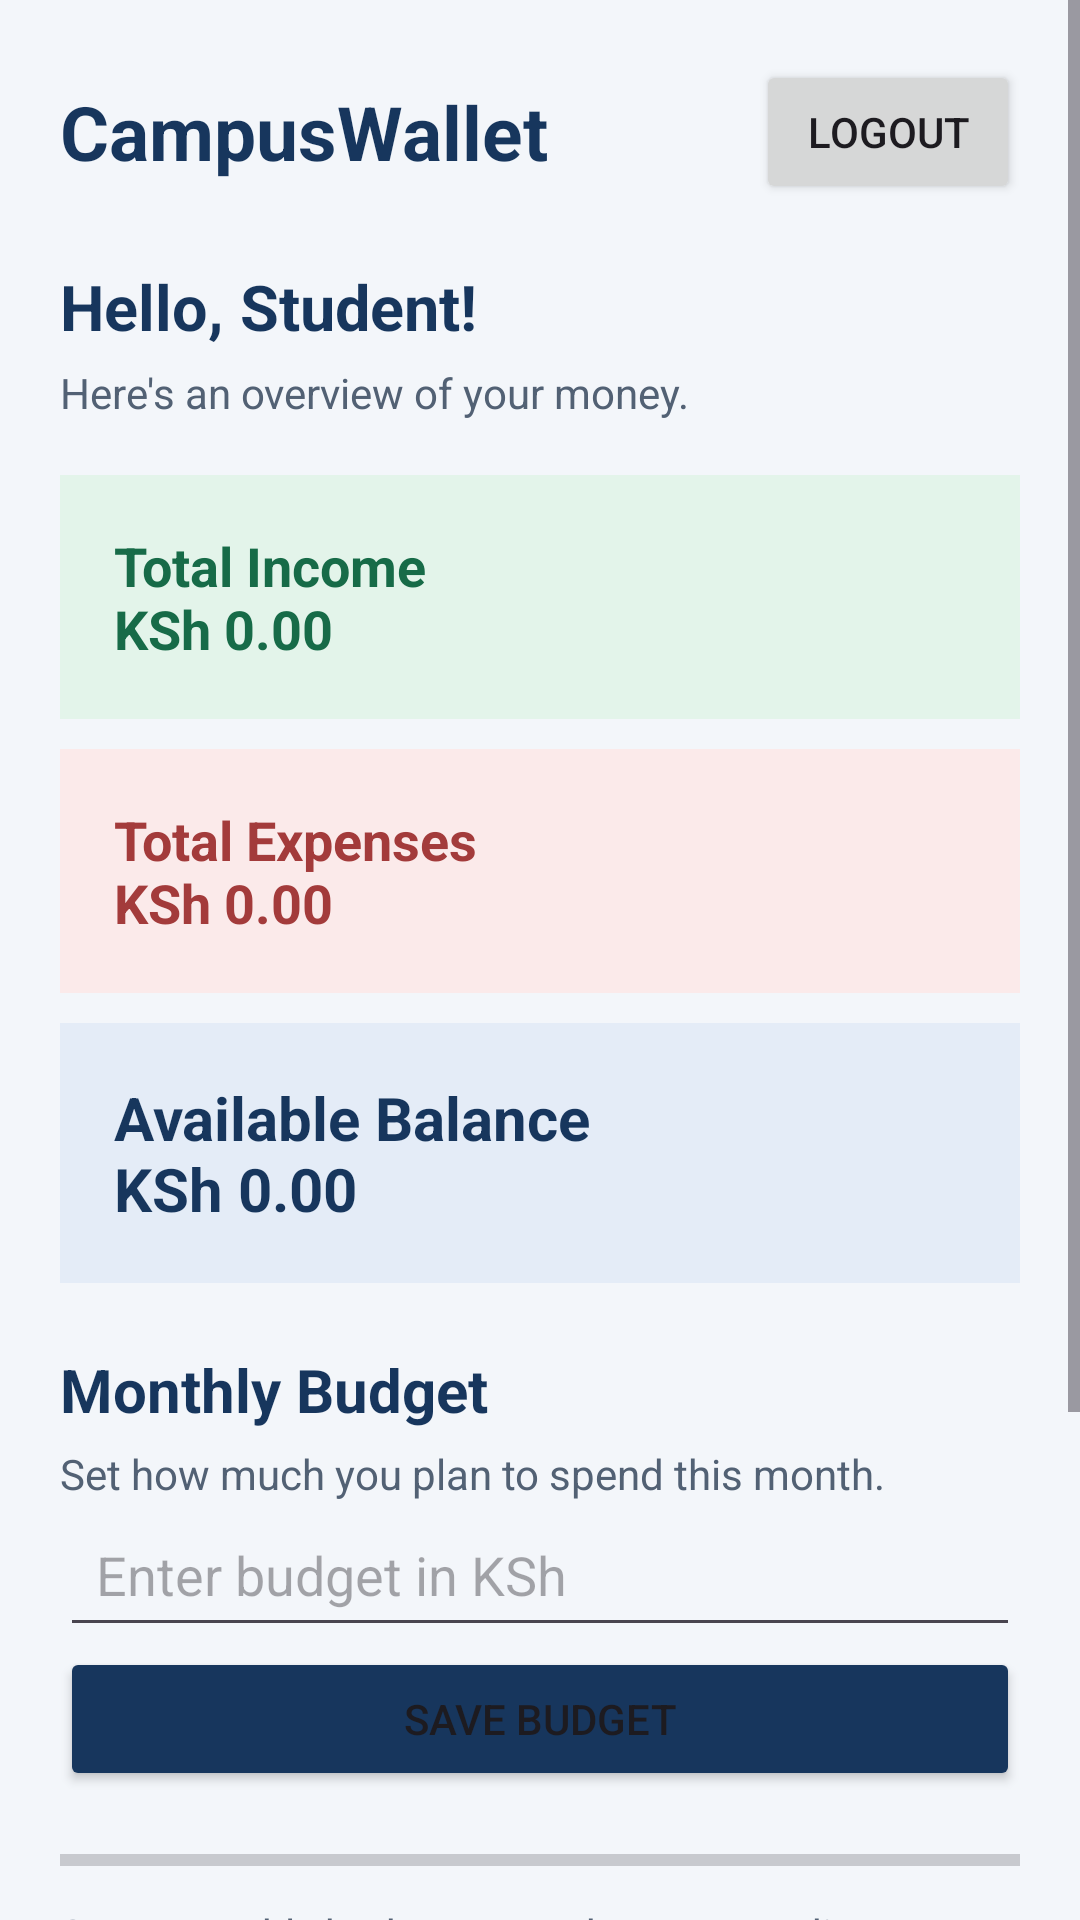

Write the Android layout XML for this screen, with the resource values it uses.
<!-- AndroidManifest.xml: application theme Theme.CampusWallet -->
<!-- res/layout/activity_dashboard.xml -->
<ScrollView xmlns:android="http://schemas.android.com/apk/res/android"
    android:layout_width="match_parent"
    android:layout_height="match_parent"
    android:background="#F3F6FA">

    
    <LinearLayout
        android:layout_width="match_parent"
        android:layout_height="wrap_content"
        android:orientation="vertical"
        android:padding="20dp">

        
        <LinearLayout
            android:layout_width="match_parent"
            android:layout_height="wrap_content"
            android:gravity="center_vertical"
            android:orientation="horizontal">

            
            <TextView
                android:layout_width="0dp"
                android:layout_height="wrap_content"
                android:layout_weight="1"
                android:text="CampusWallet"
                android:textSize="25sp"
                android:textStyle="bold"
                android:textColor="#17365D"/>

            
            <Button
                android:id="@+id/logoutButton"
                android:layout_width="wrap_content"
                android:layout_height="wrap_content"
                android:text="Logout"/>
        </LinearLayout>

        

        
        <TextView
            android:id="@+id/welcomeStudent"
            android:layout_width="match_parent"
            android:layout_height="wrap_content"
            android:text="Hello, Student!"
            android:textSize="21sp"
            android:textStyle="bold"
            android:textColor="#17365D"
            android:layout_marginTop="20dp"/>

        
        <TextView
            android:layout_width="match_parent"
            android:layout_height="wrap_content"
            android:text="Here's an overview of your money."
            android:textColor="#526174"
            android:layout_marginTop="5dp"
            android:layout_marginBottom="18dp"/>

        

        
        <TextView
            android:id="@+id/incomeText"
            android:layout_width="match_parent"
            android:layout_height="wrap_content"
            android:text="Total Income&#10;KSh 0.00"
            android:textSize="18sp"
            android:textStyle="bold"
            android:textColor="#176B48"
            android:background="#E3F4EA"
            android:padding="18dp"
            android:layout_marginBottom="10dp"/>

        
        <TextView
            android:id="@+id/expenseText"
            android:layout_width="match_parent"
            android:layout_height="wrap_content"
            android:text="Total Expenses&#10;KSh 0.00"
            android:textSize="18sp"
            android:textStyle="bold"
            android:textColor="#A33B3B"
            android:background="#FBEAEA"
            android:padding="18dp"
            android:layout_marginBottom="10dp"/>

        
        <TextView
            android:id="@+id/balanceText"
            android:layout_width="match_parent"
            android:layout_height="wrap_content"
            android:text="Available Balance&#10;KSh 0.00"
            android:textSize="20sp"
            android:textStyle="bold"
            android:textColor="#17365D"
            android:background="#E4ECF7"
            android:padding="18dp"
            android:layout_marginBottom="22dp"/>

        

        
        <TextView
            android:layout_width="match_parent"
            android:layout_height="wrap_content"
            android:text="Monthly Budget"
            android:textSize="20sp"
            android:textStyle="bold"
            android:textColor="#17365D"/>

        
        <TextView
            android:layout_width="match_parent"
            android:layout_height="wrap_content"
            android:text="Set how much you plan to spend this month."
            android:textColor="#526174"
            android:layout_marginTop="5dp"/>

        
        <EditText
            android:id="@+id/budgetInput"
            android:layout_width="match_parent"
            android:layout_height="wrap_content"
            android:hint="Enter budget in KSh"
            android:inputType="numberDecimal"
            android:padding="12dp"/>

        
        <Button
            android:id="@+id/saveBudgetButton"
            android:layout_width="match_parent"
            android:layout_height="wrap_content"
            android:text="Save Budget"
            android:backgroundTint="#17365D"/>

        
        <ProgressBar
            android:id="@+id/budgetProgress"
            style="?android:attr/progressBarStyleHorizontal"
            android:layout_width="match_parent"
            android:layout_height="14dp"
            android:max="100"
            android:progress="0"
            android:layout_marginTop="16dp"/>

        
        <TextView
            android:id="@+id/budgetInfo"
            android:layout_width="match_parent"
            android:layout_height="wrap_content"
            android:text="Set a monthly budget to track your spending progress."
            android:textColor="#526174"
            android:layout_marginTop="8dp"
            android:layout_marginBottom="20dp"/>

        

        
        <Button
            android:id="@+id/addTransactionButton"
            android:layout_width="match_parent"
            android:layout_height="wrap_content"
            android:text="+ Add Income or Expense"
            android:backgroundTint="#17365D"/>

        

        
        <TextView
            android:layout_width="match_parent"
            android:layout_height="wrap_content"
            android:text="Transaction History"
            android:textSize="20sp"
            android:textStyle="bold"
            android:textColor="#17365D"
            android:layout_marginTop="24dp"
            android:layout_marginBottom="10dp"/>

        
        <TextView
            android:id="@+id/historyText"
            android:layout_width="match_parent"
            android:layout_height="wrap_content"
            android:text="No transactions yet."
            android:textColor="#344054"
            android:background="#FFFFFF"
            android:padding="16dp"/>

    </LinearLayout>
</ScrollView>
<!-- resources referenced by this layout -->
<resources>
  <style name="Theme.CampusWallet" parent="Base.Theme.CampusWallet" />
  <style name="Base.Theme.CampusWallet" parent="Theme.Material3.DayNight.NoActionBar">
          
          
      </style>
</resources>
